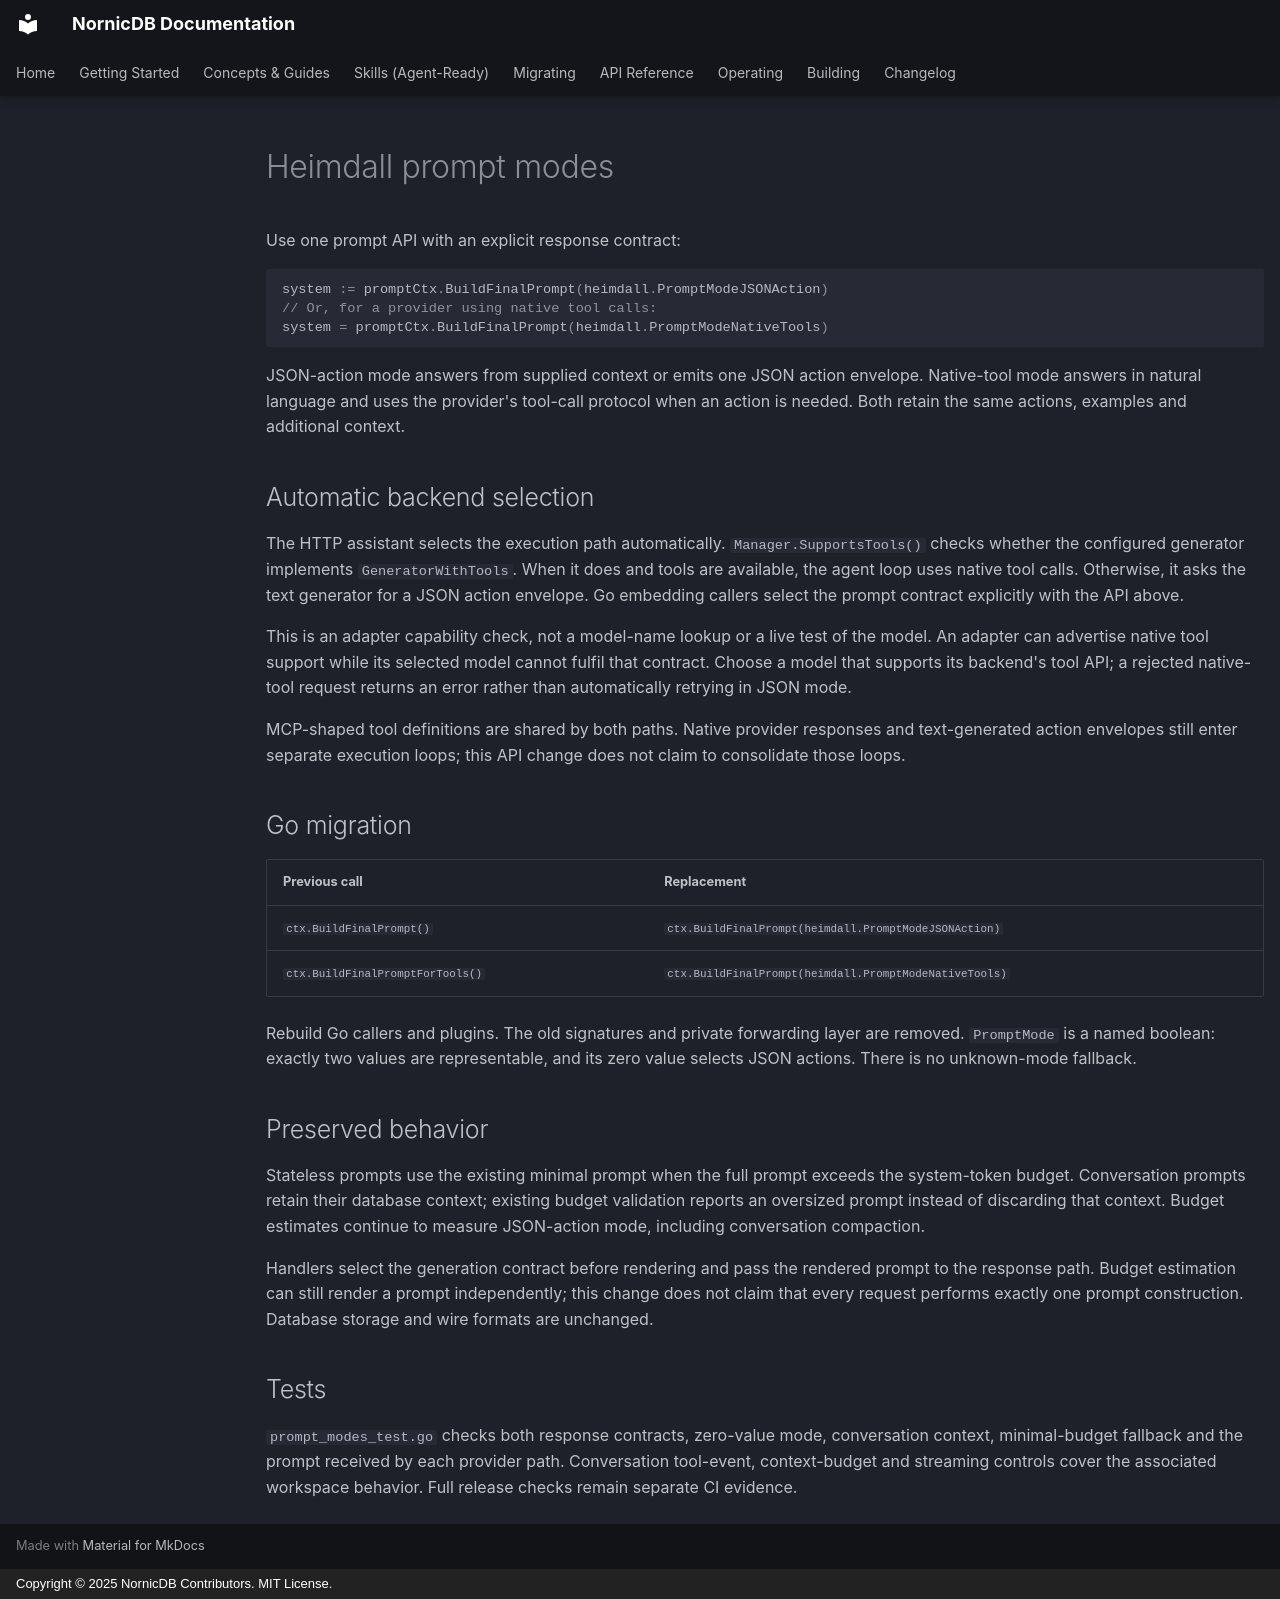

repository: orneryd/NornicDB · page: development/heimdall-prompt-modes-go-api/index.html · generator: mkdocs · copyright: Copyright © 2025 NornicDB Contributors. MIT License.

# Heimdall prompt modes

Use one prompt API with an explicit response contract:

```go
system := promptCtx.BuildFinalPrompt(heimdall.PromptModeJSONAction)
// Or, for a provider using native tool calls:
system = promptCtx.BuildFinalPrompt(heimdall.PromptModeNativeTools)
```

JSON-action mode answers from supplied context or emits one JSON action envelope.
Native-tool mode answers in natural language and uses the provider's tool-call protocol
when an action is needed. Both retain the same actions, examples and additional context.

## Automatic backend selection

The HTTP assistant selects the execution path automatically. `Manager.SupportsTools()`
checks whether the configured generator implements `GeneratorWithTools`. When it does
and tools are available, the agent loop uses native tool calls. Otherwise, it asks the
text generator for a JSON action envelope. Go embedding callers select the prompt
contract explicitly with the API above.

This is an adapter capability check, not a model-name lookup or a live test of the
model. An adapter can advertise native tool support while its selected model cannot
fulfil that contract. Choose a model that supports its backend's tool API; a rejected
native-tool request returns an error rather than automatically retrying in JSON mode.

MCP-shaped tool definitions are shared by both paths. Native provider responses and
text-generated action envelopes still enter separate execution loops; this API change
does not claim to consolidate those loops.

## Go migration

| Previous call | Replacement |
| --- | --- |
| `ctx.BuildFinalPrompt()` | `ctx.BuildFinalPrompt(heimdall.PromptModeJSONAction)` |
| `ctx.BuildFinalPromptForTools()` | `ctx.BuildFinalPrompt(heimdall.PromptModeNativeTools)` |

Rebuild Go callers and plugins. The old signatures and private forwarding layer are
removed. `PromptMode` is a named boolean: exactly two values are representable, and its
zero value selects JSON actions. There is no unknown-mode fallback.

## Preserved behavior

Stateless prompts use the existing minimal prompt when the full prompt exceeds the
system-token budget. Conversation prompts retain their database context; existing
budget validation reports an oversized prompt instead of discarding that context.
Budget estimates continue to measure JSON-action mode, including conversation compaction.

Handlers select the generation contract before rendering and pass the rendered prompt
to the response path. Budget estimation can still render a prompt independently; this
change does not claim that every request performs exactly one prompt construction.
Database storage and wire formats are unchanged.

## Tests

`prompt_modes_test.go` checks both response contracts, zero-value mode, conversation
context, minimal-budget fallback and the prompt received by each provider path.
Conversation tool-event, context-budget and streaming controls cover the associated
workspace behavior. Full release checks remain separate CI evidence.
